Run: headless pygame with SDL's dummy video driver; simulated clock (each Clock.tick advances the game by its frame time, no real sleeping); random seed 0; keys injected as events and as key.get_pressed() state; no mouse input; restart key C tapped at the start of phases 3 and 4.
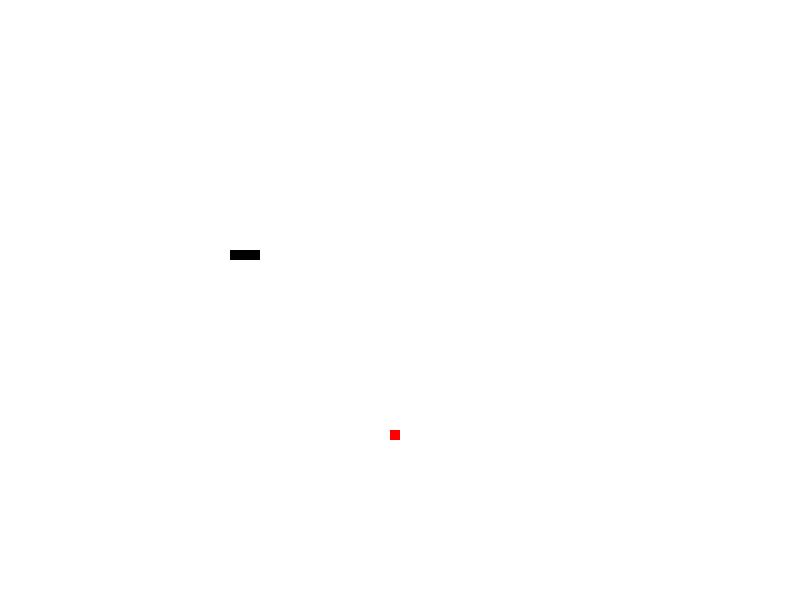
Frame 1 of 4 · flips 1–60 · no input
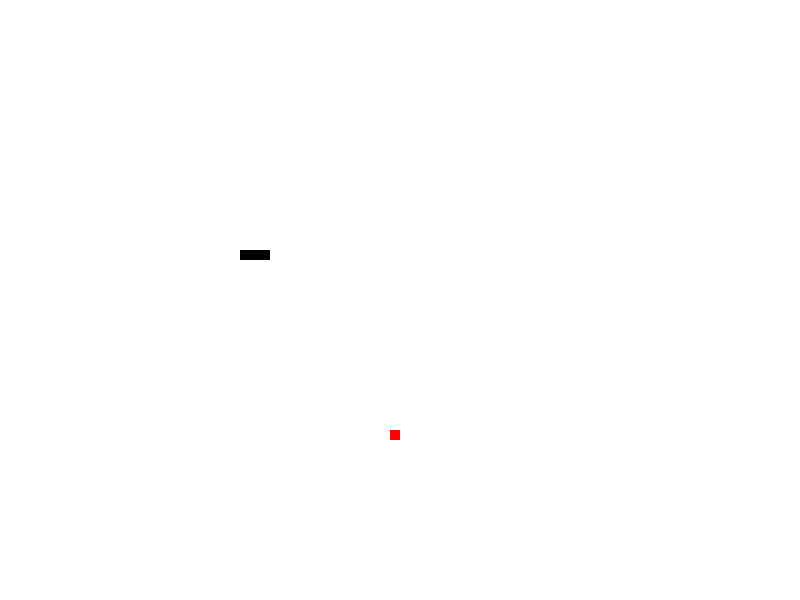
Frame 2 of 4 · flips 61–180 · tapped SPACE, RETURN · held RIGHT (→), D
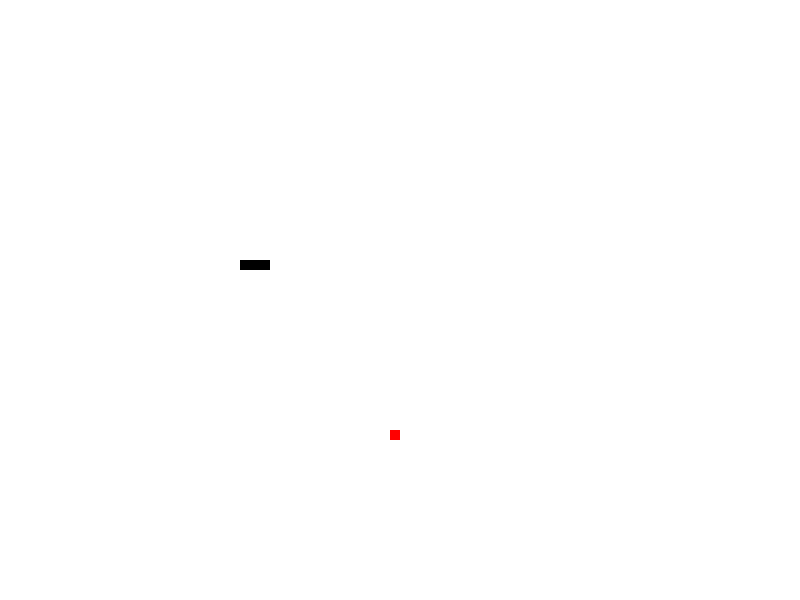
Frame 3 of 4 · flips 181–300 · tapped C · held DOWN (↓), S
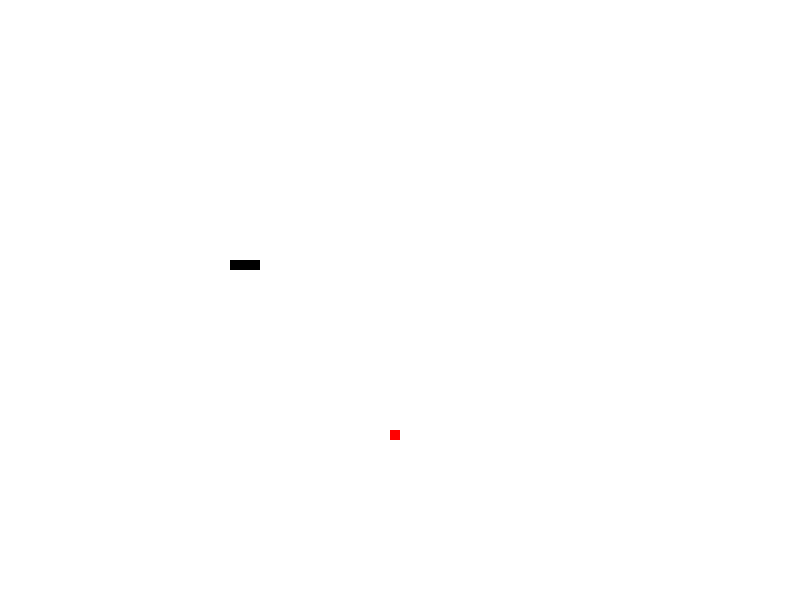
Frame 4 of 4 · flips 301–420 · tapped C · held LEFT (←), A, UP (↑), W

The pygame program that drew these frames:

import pygame
import time
import random
pygame.init()

#Color definition RGB
white = (255, 255, 255)
black = (0, 0, 0)
red = (255, 0, 0)
green = (0, 255, 0)
blue = (0, 0, 255)

screen_width = 800
screen_height = 600
gameDisplay = pygame.display.set_mode((screen_width, screen_height))
pygame.display.set_caption('Eat the Apple')
clock = pygame.time.Clock()



class player:
    x = []
    y = []

    def __init__(self, velocity_x, velocity_y, segments):
        startpos = 250
        self.velocity_x = velocity_x
        self.velocity_y = velocity_y
        self.segments = segments
        self.direction = "NA"
        for x in range(segments):
            self.x.append(-100)
            self.y.append(-100)
        self.x[0] = startpos
        self.x[1] = startpos-block_size*1
        self.x[2] = startpos-block_size*2
        self.y[0] = startpos
        self.y[1] = startpos
        self.y[2] = startpos

    def keys(self,event):
        if event.type == pygame.KEYDOWN:
            if event.key == pygame.K_LEFT:
                for s in range(self.segments):
                    self.x[s]  +=-block_speed
                    self.velocity_y = 0
                    self.direction = "left"
            elif event.key == pygame.K_RIGHT:
                for s in range(self.segments):
                    self.x[s]  +=block_speed
                    self.velocity_y = 0
                    self.direction = "right"
            elif event.key == pygame.K_UP:
                for s in range(self.segments):
                    self.y[s]  +-block_speed
                    self.velocity_x = 0
                    self.direction = "up"
            elif event.key == pygame.K_DOWN:
                for s in range(self.segments):
                    self.y[s]  +=block_speed
                    self.velocity_x = 0
                    self.direction = "down"
            return self.direction
    def move(self):
        for s in range(self.segments):
            self.x[s] += self.velocity_x
            self.y[s] += self.velocity_y      
    



        
class apple:
    def __init__(self, x, y):
        self.x = x
        self.y = y

block_speed = 10
block_size = 10
fps = 30    
p1 = player(0, 0, 3)


font = pygame.font.SysFont(None, 30)

def message_to_screen(msg, color):
    screen_text = font.render(msg, True, color)
    gameDisplay.blit(screen_text, [screen_height/2 - 100, screen_width/2])

def gameloop():
    gameExit = False
    gameOver = False
    p1 = player(0, 0, 3)


    randapple = apple(round(random.randrange(0,screen_width-block_size)/10.0)*10.0, round(random.randrange(0, screen_height-block_size)/10.0)*10.0)

    while not gameExit:

        while gameOver == True:
            gameDisplay.fill(white)
            message_to_screen(f"Game over, C to continue or Q to quit  Score: {p1.segments-3}", black)
            pygame.display.update()

            for event in pygame.event.get():
                if event.type == pygame.KEYDOWN:
                    if event.key == pygame.K_q:
                        gameExit = True
                        gameOver = False
                    if event.key == pygame.K_c:
                        gameloop()


        for event in pygame.event.get():
            if event.type == pygame.QUIT:
                gameExit = True
            p1.keys(event)

            if p1.x[0] >= screen_width or p1.x[0] <= 0 or p1.y[0] >= screen_height or p1.y[0] <= 0:
                gameDisplay.fill(red)
                pygame.display.update()
                pygame.time.delay(100)
                gameOver = True


        
        p1.move()
        gameDisplay.fill(white)
        pygame.draw.rect(gameDisplay, red, [randapple.x,randapple.y,block_size,block_size])
        for s in range(p1.segments):
            pygame.draw.rect(gameDisplay, black, [p1.x[s], p1.y[s], block_size, block_size])
        pygame.display.update()

        if p1.x[0] == randapple.x and p1.y[0] == randapple.y:
            p1.segments += 1
            p1.x.append(0)
            p1.y.append(0)
            randapple.x = round(random.randrange(0, screen_width-block_size)/10.0)*10.0
            randapple.y = round(random.randrange(0, screen_height-block_size)/10.0)*10.0
            pygame.display.update()
            print("APPLE")
                    
        pygame.display.update()

        clock.tick(fps)
########################################################################################################################
gameloop()
message_to_screen("Game Over!", red)
pygame.display.update()
time.sleep(1)
pygame.quit()
quit()
